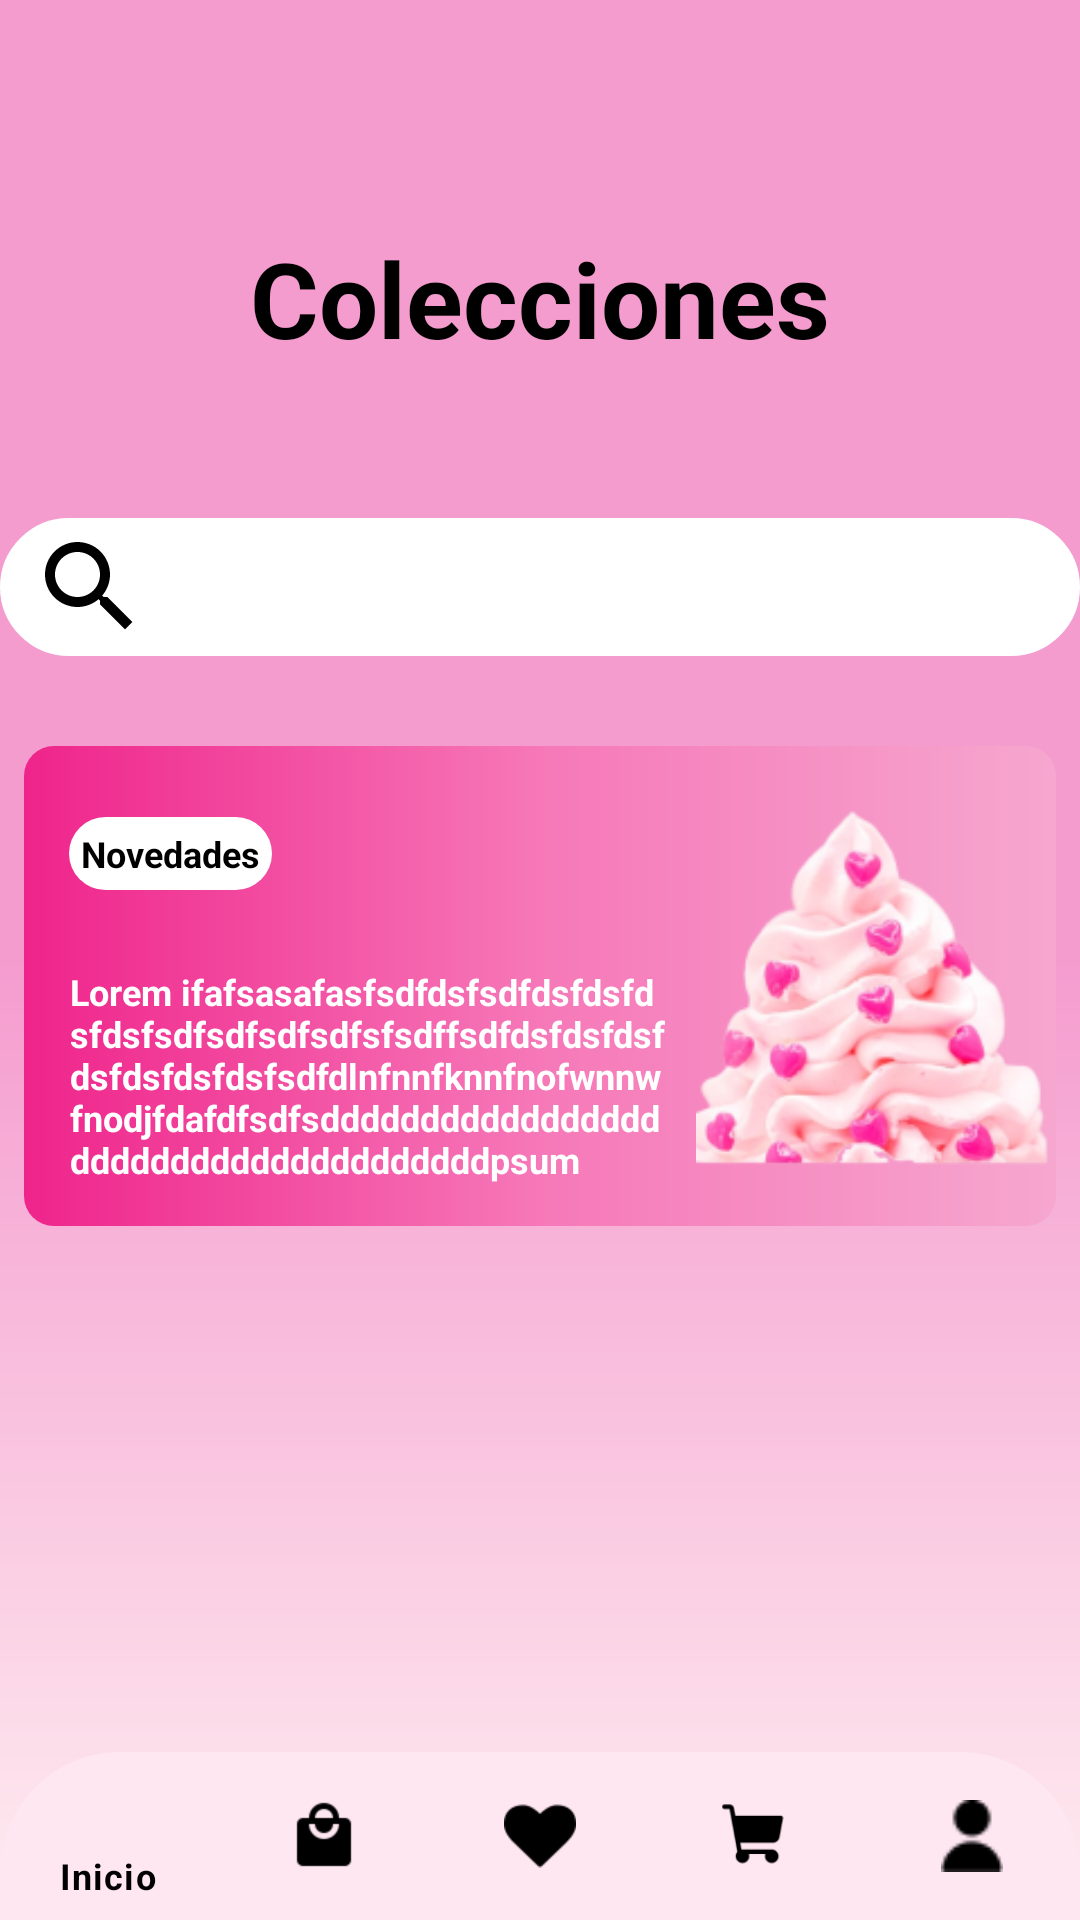

The Android layout XML behind this screen, and the referenced resources:
<!-- AndroidManifest.xml: application theme Theme.XOXOSKINCARE -->
<!-- res/layout/activity_coleccion.xml -->
<?xml version="1.0" encoding="utf-8"?>
<androidx.constraintlayout.widget.ConstraintLayout
    xmlns:android="http://schemas.android.com/apk/res/android"
    xmlns:app="http://schemas.android.com/apk/res-auto"
    xmlns:tools="http://schemas.android.com/tools"
    android:id="@+id/main"
    android:background="@drawable/degradado"
    android:layout_width="match_parent"
    android:layout_height="match_parent"
    tools:context=".Coleccion.ColeccionActivity">

    <ScrollView
        android:layout_width="match_parent"
        android:layout_height="0dp"
        android:scrollbars="none"
        android:nestedScrollingEnabled="false"
        app:layout_constraintTop_toTopOf="parent"
        app:layout_constraintBottom_toTopOf="@+id/bottom_navigation">

        <androidx.constraintlayout.widget.ConstraintLayout
            android:layout_width="match_parent"
            android:layout_height="wrap_content">

            <TextView
                android:id="@+id/textcomp"
                android:layout_width="wrap_content"
                android:layout_height="wrap_content"
                android:text="Colecciones"
                android:textColor="@color/black"
                android:layout_marginTop="76dp"
                android:textStyle="bold"
                android:textSize="35dp"
                app:layout_constraintTop_toTopOf="parent"
                app:layout_constraintStart_toStartOf="parent"
                app:layout_constraintEnd_toEndOf="parent"/>

            <com.google.android.material.textfield.TextInputEditText
                android:id="@+id/barsearch"
                android:layout_width="360dp"
                android:layout_height="46dp"
                android:layout_gravity="center_horizontal"
                android:layout_marginTop="50dp"
                android:paddingLeft="10dp"
                android:drawablePadding="5dp"
                android:drawableLeft="@drawable/search"
                android:background="@drawable/buscador"
                app:layout_constraintStart_toStartOf="parent"
                app:layout_constraintEnd_toEndOf="parent"
                app:layout_constraintTop_toBottomOf="@id/textcomp" />

            <LinearLayout
                android:id="@+id/cardViewsContainer"
                android:layout_width="match_parent"
                android:layout_height="wrap_content"
                android:orientation="horizontal"
                android:gravity="center_horizontal"
                android:layout_marginTop="10dp"
                android:clipChildren="false"
                app:layout_constraintTop_toBottomOf="@id/barsearch">

                <androidx.recyclerview.widget.RecyclerView
                    android:id="@+id/recyclerColeccion"
                    android:layout_width="match_parent"
                    android:layout_height="wrap_content"
                    tools:listitem="@layout/item_coleccion"/>
            </LinearLayout>

            <LinearLayout
                android:id="@+id/rectangleContainer"
                android:layout_width="match_parent"
                android:layout_height="160dp"
                android:layout_marginLeft="8dp"
                android:layout_marginRight="8dp"
                android:background="@drawable/degradado2"
                android:gravity="center"
                android:layout_marginTop="20dp"
                app:layout_constraintTop_toBottomOf="@id/cardViewsContainer">

                <LinearLayout
                    android:layout_width="wrap_content"
                    android:layout_height="wrap_content"
                    android:orientation="horizontal">

                    <LinearLayout
                        android:layout_width="wrap_content"
                        android:layout_height="wrap_content"
                        android:background="@drawable/white_rectangle"
                        android:layout_marginRight="-50dp"
                        android:layout_marginLeft="15dp"
                        android:layout_marginTop="10dp"
                        android:orientation="vertical">

                        <TextView
                            android:layout_width="wrap_content"
                            android:layout_height="wrap_content"
                            android:text="Novedades"
                            android:textColor="@android:color/black"
                            android:textSize="12sp"
                            android:textStyle="bold"
                            android:padding="4dp" />
                    </LinearLayout>

                    <TextView
                        android:id="@+id/textInsideRectangle"
                        android:layout_width="0dp"
                        android:layout_height="wrap_content"
                        android:text="Lorem ifafsasafasfsdfdsfsdfdsfdsfdsfdsfsdfsdfsdfsdfsfsdffsdfdsfdsfdsfdsfdsfdsfdsfsdfdlnfnnfknnfnofwnnwfnodjfdafdfsdfsddddddddddddddddddddddddddddddddddddddpsum"
                        android:textColor="@android:color/white"
                        android:textStyle="bold"
                        android:layout_marginRight="10dp"
                        android:layout_marginTop="60dp"
                        android:textSize="12sp"
                        android:layout_marginLeft="-18dp"
                        android:layout_weight="1" />

                    <ImageView
                        android:id="@+id/imageRightRectangle"
                        android:layout_width="120dp"
                        android:layout_height="120dp"
                        android:src="@drawable/img_11"
                        android:layout_marginTop="0dp"
                        android:layout_gravity="center_vertical" />
                </LinearLayout>
            </LinearLayout>
        </androidx.constraintlayout.widget.ConstraintLayout>
    </ScrollView>

    <com.google.android.material.bottomnavigation.BottomNavigationView
        android:id="@+id/bottom_navigation"
        android:layout_width="match_parent"
        android:layout_height="wrap_content"
        android:layout_gravity="bottom"
        android:layout_marginTop="20dp"
        android:background="@drawable/background_rounded_corners"
        app:itemIconTint="@color/black"
        app:itemTextColor="@color/black"
        app:labelVisibilityMode="selected"
        app:menu="@menu/bottom_navigation"
        style="@style/Widget.MaterialComponents.BottomNavigationView.Colored"
        app:layout_constraintBottom_toBottomOf="parent" />

</androidx.constraintlayout.widget.ConstraintLayout>
<!-- res/layout/item_coleccion.xml (included above) -->
<?xml version="1.0" encoding="utf-8"?>

<androidx.constraintlayout.widget.ConstraintLayout
    xmlns:android="http://schemas.android.com/apk/res/android"
    xmlns:app="http://schemas.android.com/apk/res-auto"
    android:layout_width="match_parent"
    android:layout_marginLeft="5dp"
    android:layout_height="210dp">

    <androidx.cardview.widget.CardView
        android:id="@+id/cardView1"
        android:layout_width="170dp"
        android:layout_height="170dp"
        app:cardCornerRadius="8dp"
        app:cardElevation="10dp"
        android:layout_margin="8dp"
        app:layout_constraintTop_toTopOf="parent"
        app:layout_constraintStart_toStartOf="parent">

        
        <ImageView
            android:id="@+id/imageInsideCard1"
            android:layout_width="match_parent"
            android:layout_height="match_parent"
            android:scaleType="centerCrop"/>
    </androidx.cardview.widget.CardView>

</androidx.constraintlayout.widget.ConstraintLayout>
<!-- resources referenced by this layout -->
<resources>
  <color name="black">#FF000000</color>
  <!-- drawable background_rounded_corners (drawable) -->
  <shape xmlns:android="http://schemas.android.com/apk/res/android"
  android:shape="rectangle">
  <solid android:color="@color/colormenu" />
  <corners  android:topLeftRadius="40dp"
      android:topRightRadius="40dp"/> 
  </shape>
  <!-- drawable buscador (drawable) -->
  <?xml version="1.0" encoding="utf-8"?>
  
  <shape xmlns:android="http://schemas.android.com/apk/res/android"
      android:shape="rectangle"
      >
      <corners android:radius="5dp"/>
      <solid android:color="@color/white"/>
  
      <stroke android:width="40dp"
          android:color="@color/white"/>
  </shape>
  <!-- drawable degradado (drawable) -->
  <?xml version="1.0" encoding="utf-8"?>
  
  <shape xmlns:android="http://schemas.android.com/apk/res/android">
  
      <gradient
          android:angle="90"
          android:centerColor="#F59CCF"
          android:endColor="#F59CCF"
          android:startColor="#FEECF0"/>
  </shape>
  <!-- drawable degradado2 (drawable) -->
  <?xml version="1.0" encoding="utf-8"?>
  
  <shape xmlns:android="http://schemas.android.com/apk/res/android">
      <gradient
          android:startColor="#EF248B"
          android:centerColor="#F678B8"
          android:endColor="#F6A7CF"
          android:type="linear"
          android:angle="0"/>
      <corners android:radius="10dp" /> 
  
  </shape>
  <!-- drawable img_11: png bitmap (drawable, 41323 bytes) -->
  <!-- drawable search (drawable) -->
  <vector xmlns:android="http://schemas.android.com/apk/res/android" android:height="40dp" android:tint="#000000" android:viewportHeight="24" android:viewportWidth="24" android:width="40dp">
        
      <path android:fillColor="@android:color/white" android:pathData="M15.5,14h-0.79l-0.28,-0.27C15.41,12.59 16,11.11 16,9.5 16,5.91 13.09,3 9.5,3S3,5.91 3,9.5 5.91,16 9.5,16c1.61,0 3.09,-0.59 4.23,-1.57l0.27,0.28v0.79l5,4.99L20.49,19l-4.99,-5zM9.5,14C7.01,14 5,11.99 5,9.5S7.01,5 9.5,5 14,7.01 14,9.5 11.99,14 9.5,14z"/>
      
  </vector>
  <!-- drawable white_rectangle (drawable) -->
  <?xml version="1.0" encoding="utf-8"?>
  
  <shape xmlns:android="http://schemas.android.com/apk/res/android">
      <solid android:color="#FFFFFF" /> 
      <corners android:radius="40dp" /> 
  </shape>
  <style name="Theme.XOXOSKINCARE" parent="Base.Theme.XOXOSKINCARE" />
  <color name="colormenu">#FFE7F2</color>
  <color name="white">#FFFFFFFF</color>
  <style name="Base.Theme.XOXOSKINCARE" parent="Theme.Material3.DayNight.NoActionBar">
          
          <item name="colorPrimary">@color/rosado</item>
  
      </style>
  <color name="rosado">#F59CCF</color>
</resources>
